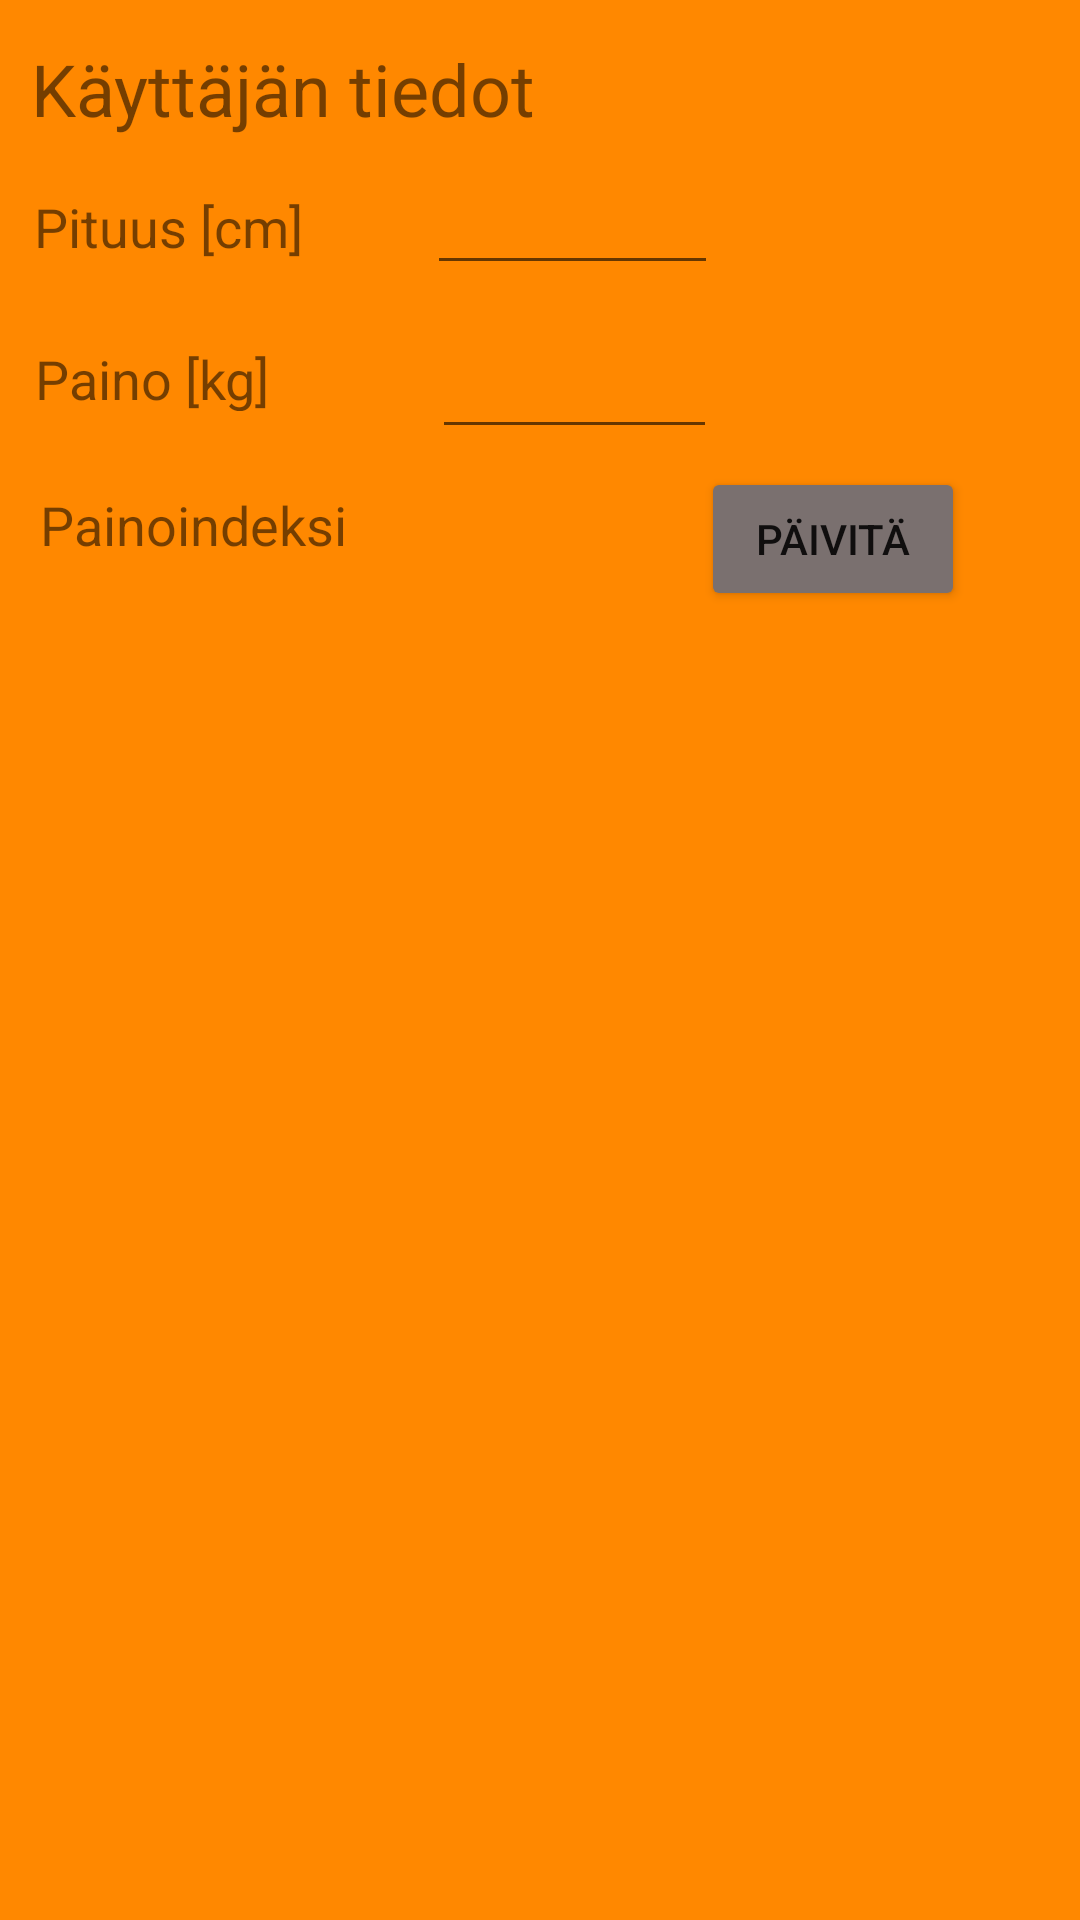

Here is an Android app screen rendered from its layout file. Give the layout XML and the strings, colors and styles it references.
<!-- AndroidManifest.xml: application theme Theme.EpicCO2App -->
<!-- res/layout/fragment_settings.xml -->
<?xml version="1.0" encoding="utf-8"?>
<androidx.constraintlayout.widget.ConstraintLayout xmlns:android="http://schemas.android.com/apk/res/android"
    xmlns:app="http://schemas.android.com/apk/res-auto"
    xmlns:tools="http://schemas.android.com/tools"
    android:id="@+id/editWeight"
    android:layout_width="match_parent"
    android:layout_height="match_parent"
    android:background="@android:color/holo_orange_dark">


    <TextView
        android:id="@+id/textView"
        android:layout_width="215dp"
        android:layout_height="31dp"
        android:text="@string/k_ytt_j_n_tiedot"
        android:textSize="24sp"
        app:layout_constraintBottom_toBottomOf="parent"
        app:layout_constraintEnd_toEndOf="parent"
        app:layout_constraintHorizontal_bias="0.071"
        app:layout_constraintStart_toStartOf="parent"
        app:layout_constraintTop_toTopOf="parent"
        app:layout_constraintVertical_bias="0.022" />

    <TextView
        android:id="@+id/heightText"
        android:layout_width="114dp"
        android:layout_height="30dp"
        android:text="Pituus [cm]"
        android:textSize="18sp"
        app:layout_constraintBottom_toBottomOf="parent"
        app:layout_constraintEnd_toEndOf="parent"
        app:layout_constraintHorizontal_bias="0.046"
        app:layout_constraintStart_toStartOf="parent"
        app:layout_constraintTop_toTopOf="parent"
        app:layout_constraintVertical_bias="0.104" />

    <TextView
        android:id="@+id/weigthText"
        android:layout_width="92dp"
        android:layout_height="23dp"
        android:text="Paino [kg]"
        android:textSize="18sp"
        app:layout_constraintBottom_toBottomOf="parent"
        app:layout_constraintEnd_toEndOf="parent"
        app:layout_constraintHorizontal_bias="0.043"
        app:layout_constraintStart_toStartOf="parent"
        app:layout_constraintTop_toTopOf="parent"
        app:layout_constraintVertical_bias="0.185" />

    <TextView
        android:id="@+id/bmiText"
        android:layout_width="105dp"
        android:layout_height="29dp"
        android:text="@string/painoindeksi"
        android:textSize="18sp"
        app:layout_constraintBottom_toBottomOf="parent"
        app:layout_constraintEnd_toEndOf="parent"
        app:layout_constraintHorizontal_bias="0.052"
        app:layout_constraintStart_toStartOf="parent"
        app:layout_constraintTop_toTopOf="parent"
        app:layout_constraintVertical_bias="0.266" />

    <EditText
        android:id="@+id/heigthIn"
        android:layout_width="97dp"
        android:layout_height="47dp"
        android:ems="10"
        android:importantForAutofill="no"
        android:inputType="numberDecimal"
        app:layout_constraintBottom_toBottomOf="parent"
        app:layout_constraintEnd_toEndOf="parent"
        app:layout_constraintHorizontal_bias="0.541"
        app:layout_constraintStart_toStartOf="parent"
        app:layout_constraintTop_toTopOf="parent"
        app:layout_constraintVertical_bias="0.081" />

    <EditText
        android:id="@+id/weigthIn"
        android:layout_width="95dp"
        android:layout_height="45dp"
        android:ems="10"
        android:importantForAutofill="no"
        android:inputType="numberDecimal"
        app:layout_constraintBottom_toBottomOf="parent"
        app:layout_constraintEnd_toEndOf="parent"
        app:layout_constraintHorizontal_bias="0.544"
        app:layout_constraintStart_toStartOf="parent"
        app:layout_constraintTop_toTopOf="parent"
        app:layout_constraintVertical_bias="0.176" />

    <TextView
        android:id="@+id/textView2"
        android:layout_width="369dp"
        android:layout_height="43dp"
        android:text=""
        app:layout_constraintBottom_toBottomOf="parent"
        app:layout_constraintEnd_toEndOf="parent"
        app:layout_constraintHorizontal_bias="0.38"
        app:layout_constraintStart_toStartOf="parent"
        app:layout_constraintTop_toTopOf="parent"
        app:layout_constraintVertical_bias="0.351" />

    <TextView
        android:id="@+id/bmiOut"
        android:layout_width="95dp"
        android:layout_height="50dp"
        android:textSize="18sp"
        app:layout_constraintBottom_toBottomOf="parent"
        app:layout_constraintEnd_toEndOf="parent"
        app:layout_constraintHorizontal_bias="0.537"
        app:layout_constraintStart_toStartOf="parent"
        app:layout_constraintTop_toTopOf="parent"
        app:layout_constraintVertical_bias="0.274" />

    <Button
        android:id="@+id/button2"
        android:layout_width="wrap_content"
        android:layout_height="wrap_content"
        android:text="@string/p_ivit"
        app:backgroundTint="#7A706F"
        app:layout_constraintBottom_toBottomOf="parent"
        app:layout_constraintEnd_toEndOf="parent"
        app:layout_constraintHorizontal_bias="0.859"
        app:layout_constraintStart_toStartOf="parent"
        app:layout_constraintTop_toTopOf="parent"
        app:layout_constraintVertical_bias="0.263" />

</androidx.constraintlayout.widget.ConstraintLayout>
<!-- resources referenced by this layout -->
<resources>
  <string name="k_ytt_j_n_tiedot">Käyttäjän tiedot</string>
  <string name="p_ivit">Päivitä</string>
  <string name="painoindeksi">Painoindeksi</string>
  <style name="Theme.EpicCO2App" parent="Theme.MaterialComponents.DayNight.DarkActionBar">
          
          <item name="colorPrimary">@color/purple_500</item>
          <item name="colorPrimaryVariant">@color/purple_700</item>
          <item name="colorOnPrimary">@color/white</item>
          
          <item name="colorSecondary">@color/teal_200</item>
          <item name="colorSecondaryVariant">@color/teal_700</item>
          <item name="colorOnSecondary">@color/black</item>
          
          <item name="android:statusBarColor" tools:targetApi="l">?attr/colorPrimaryVariant</item>
          
      </style>
  <!-- not gathered from this repository: default colours our renderer supplied (Android Studio template values) -->
  <color name="purple_500">#FF6200EE</color>
  <color name="purple_700">#FF3700B3</color>
  <color name="teal_200">#FF03DAC5</color>
  <color name="teal_700">#FF018786</color>
  <color name="black">#FF000000</color>
  <color name="white">#FFFFFFFF</color>
</resources>
